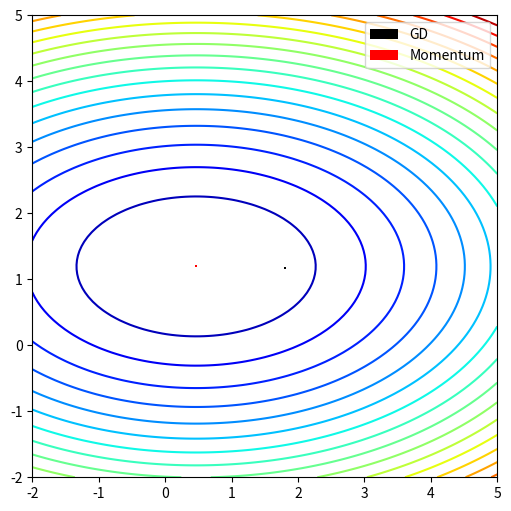

Reproduce this figure in Python.
import numpy as np
import matplotlib.pylab as plt

# 데이터 생성
np.random.seed(320)
x_train = np.linspace(-1, 1, 51)
f = lambda x: 0.5 * x + 1.0
y_train = f(x_train) + 0.4 * np.random.rand(len(x_train))

# 데이터 셔플링
np.random.seed(303)
shuffled_id = np.arange(0, len(x_train))
np.random.shuffle(shuffled_id)
x_train = x_train[shuffled_id]
y_train = y_train[shuffled_id]

# 손실 함수
def loss(w, x_set, y_set):
    N = len(x_set)
    val = 0.0
    for i in range(N):
        val += 0.5 * (w[0] * x_set[i] + w[1] - y_set[i])**2
    return val / N

# 손실 함수의 기울기
def loss_grad(w, x_set, y_set):
    N = len(x_set)
    val = np.zeros(len(w))
    for i in range(N):
        er = w[0] * x_set[i] + w[1] - y_set[i]
        val += er * np.array([x_set[i], 1.0])
    return val / N

# 배치 생성
def generate_batches(batch_size, features, labels):
    assert len(features) == len(labels)
    out_batches = []
    sample_size = len(features)
    for start_i in range(0, sample_size, batch_size):
        end_i = start_i + batch_size
        batch = (features[start_i:end_i], labels[start_i:end_i])
        out_batches.append(batch)
    return out_batches

# 하이퍼파라미터 설정
batch_size = 10
lr = 0.01
MaxEpochs = 51
alpha = 0.9

# 경사 하강법 (SGD)
w0 = np.array([4.0, -1.0])
path_sgd = []
for epoch in range(MaxEpochs):
    if epoch % 10 == 0:
        print(epoch, w0, loss(w0, x_train, y_train))
    for x_batch, y_batch in generate_batches(batch_size, x_train, y_train):
        path_sgd.append(w0)
        grad = loss_grad(w0, x_batch, y_batch)
        w0 -= lr * grad

# 모멘텀을 사용한 경사 하강법
w0 = np.array([4.0, -1.0])
path_mm = []
velocity = np.zeros_like(w0)
for epoch in range(MaxEpochs):
    if epoch % 10 == 0:
        print(epoch, w0, loss(w0, x_train, y_train))
    for x_batch, y_batch in generate_batches(batch_size, x_train, y_train):
        path_mm.append(w0)
        grad = loss_grad(w0, x_batch, y_batch)
        velocity = alpha * velocity - lr * grad
        w0 += velocity

# 손실 함수 시각화
W0 = np.linspace(-2, 5, 101)
W1 = np.linspace(-2, 5, 101)
W0, W1 = np.meshgrid(W0, W1)
LOSSW = np.zeros_like(W0)
for i in range(W0.shape[0]):
    for j in range(W0.shape[1]):
        wij = np.array([W0[i, j], W1[i, j]])
        LOSSW[i, j] = loss(wij, x_train, y_train)

# 경로 시각화
fig, ax = plt.subplots(figsize=(6, 6))
ax.contour(W0, W1, LOSSW, cmap=plt.cm.jet, levels=np.linspace(0, max(LOSSW.flatten()), 20))

# SGD 경로
paths = np.array(np.matrix(path_sgd).T)
ax.quiver(paths[0, :-1], paths[1, :-1], paths[0, 1:] - paths[0, :-1], paths[1, 1:] - paths[1, :-1],
          scale_units='xy', angles='xy', scale=1, color='k')

# 모멘텀 경로
paths = np.array(np.matrix(path_mm).T)
ax.quiver(paths[0, :-1], paths[1, :-1], paths[0, 1:] - paths[0, :-1], paths[1, 1:] - paths[1, :-1],
          scale_units='xy', angles='xy', scale=1, color='r')

plt.legend(['GD', 'Momentum'])
plt.show()
